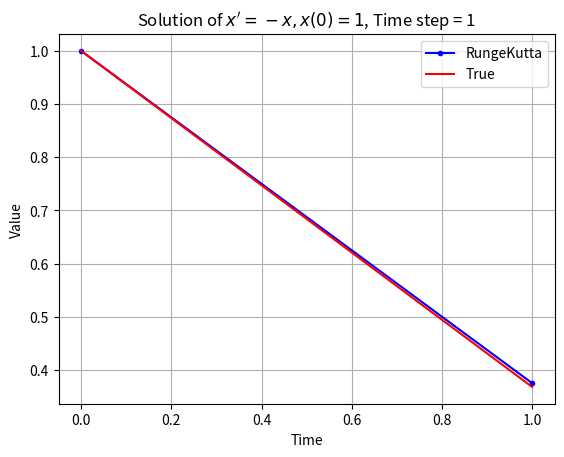

Here is the Python script that generated this plot:
# -*- coding: utf-8 -*-
"""
Created on Thu Sep 16 08:52:15 2021

@author: baileycd2
"""
#this code will show how the Runge Kutta method is used in python
import numpy as np
import matplotlib.pyplot as plt

def RungeKutta(f,x0,t):
    x = np.zeros(len(t)) #len(t) gives the length of the variable t
    x[0] = x0
    for n in range (0,len(t)-1):
        e1 = h*f(x[n],t[n]) #defines all of the parts of the runge kutta
        e2 = h*f(x[n]+(e1/2),t[n])
        e3 = h*f(x[n]+(e2/2),t[n])
        e4 = h*f(x[n]+e3,t[n])
        x[n+1] = x[n] + ((e1 +(2*e2)+(2*e3)+e4)/6) #puts them all together
    return x

t0 = 0 #intial time point
tf = 1 #final time point
n = 0 #used to change the time step
h = 10 ** (-n) # this creates the time step
print ('Time Step = ', h)

t = np.arange(t0,tf+h,h) #creates an array of the time step
x0 = 1 #intial value
#lambda is an anyomous function, this means it behaves like def but does not have a name in the variable explorer window
f = lambda x, t: -x #defines f for the function, this is used to put back into our RungeKutta function above
x = RungeKutta(f,x0,t) #runs the rungekutta function
x_true = np.exp(-t) #has the true value of the function that the runge kutta will be compared to

E = abs(x - x_true) #error between them
#print(E) #This would print the difference in the values of the functions

Ex = np.log(E)

tx = np.log(t)

#this will plot the true value versus the runge kutta and you can see the difference
plt.plot(t,x,'b.-',t,x_true,'r-')
# plt.plot(tx,Ex)
# plt.plot(t,E)
plt.legend(['RungeKutta','True'])
plt.grid(True)
plt.title("Solution of $x'=-x, x(0)=1$, Time step = "+str(h))
plt.xlabel ('Time')
plt.ylabel ('Value')
plt.show()